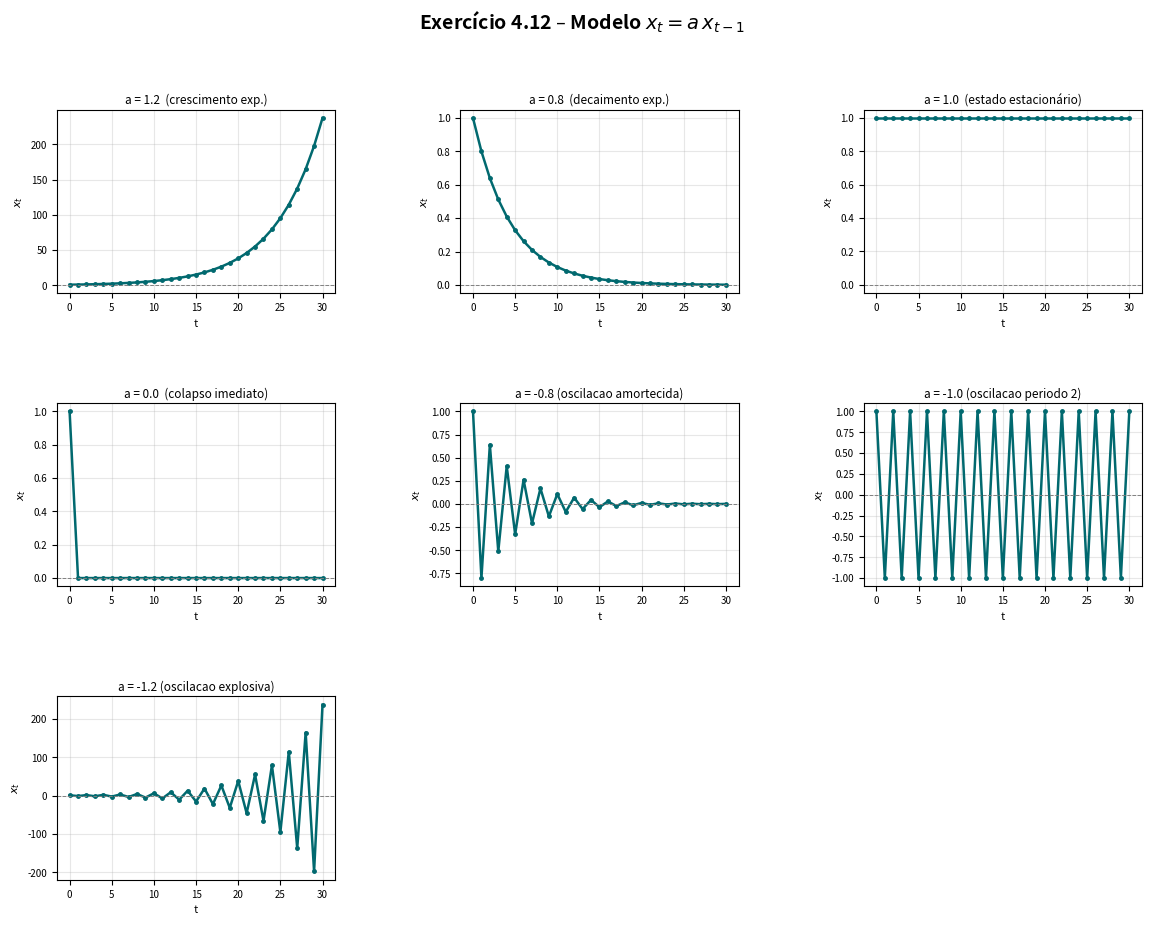

Write the Python code that produced this figure.
# =============================================================
# Exercício 4.12 – Sayama, Capítulo 4
# Livro: Introduction to the Modeling and Analysis of Complex Systems
# Autor do código: Filippo de Oliveira Barbosa
#
# Objetivo:
#   Implementar uma simulação do modelo discreto linear
#       x_t = a * x_{t-1}
#   e observar como o comportamento do sistema muda para
#   diferentes valores do parâmetro 'a'.
#
# Como construí o modelo:
#   1. Identifiquei a variável de estado: x (escalar real)
#   2. A regra de atualização é simples: multiplicar por 'a'
#   3. A solução fechada é x_t = a^t * x_0 (sistema linear)
#   4. Rodei a simulação para vários valores de 'a' e plotei
#      os resultados para entender os diferentes regimes:
#        a > 1   → crescimento exponencial
#        0 < a < 1 → decaimento exponencial
#        a = 1   → estado estacionário
#        a = 0   → colapso no primeiro passo
#        -1 < a < 0 → oscilação amortecida
#        a = -1  → oscilação de período 2
#        a < -1  → oscilação explosiva (divergência)
# =============================================================

import matplotlib.pyplot as plt
import matplotlib.gridspec as gridspec
import os

os.makedirs("figuras", exist_ok=True)

# ------------------------------------------------------------------
# Parâmetros gerais
# ------------------------------------------------------------------
T  = 30    # número de passos de tempo
x0 = 1.0   # condição inicial

# Valores de 'a' que vou testar
a_labels = [
    ("a = 1.2  (crescimento exp.)",    1.2),
    ("a = 0.8  (decaimento exp.)",     0.8),
    ("a = 1.0  (estado estacionário)", 1.0),
    ("a = 0.0  (colapso imediato)",    0.0),
    ("a = -0.8 (oscilacao amortecida)",-0.8),
    ("a = -1.0 (oscilacao periodo 2)", -1.0),
    ("a = -1.2 (oscilacao explosiva)", -1.2),
]

# ------------------------------------------------------------------
# Funções de simulação (padrão do livro: initialize / observe / update)
# ------------------------------------------------------------------
def inicializar(x_inicial):
    """Define o estado inicial do sistema."""
    global x, resultado
    x = x_inicial
    resultado = [x]

def observar():
    """Registra o estado atual na série temporal."""
    global x, resultado
    resultado.append(x)

def atualizar(a):
    """Aplica a regra de evolução: x_t = a * x_{t-1}."""
    global x
    x = a * x

def simular(a, x0=1.0, T=30):
    """Roda a simulação completa e retorna a série temporal."""
    inicializar(x0)
    for _ in range(T):
        atualizar(a)
        observar()
    return list(resultado)

# ------------------------------------------------------------------
# Geração dos gráficos – um subplot por valor de 'a'
# ------------------------------------------------------------------
fig = plt.figure(figsize=(14, 10))
fig.suptitle("Exercício 4.12 – Modelo $x_t = a\\,x_{t-1}$",
             fontsize=14, fontweight="bold")
gs   = gridspec.GridSpec(3, 3, hspace=0.60, wspace=0.45)
axes = [fig.add_subplot(gs[i // 3, i % 3]) for i in range(len(a_labels))]

for ax, (lbl, a) in zip(axes, a_labels):
    serie = simular(a, x0, T)
    ax.plot(serie, color="#01696f", lw=1.8, marker="o", markersize=2.5)
    ax.axhline(0, color="gray", lw=0.7, ls="--")
    ax.set_title(lbl, fontsize=8.5, pad=4)
    ax.set_xlabel("t", fontsize=8)
    ax.set_ylabel("$x_t$", fontsize=8)
    ax.tick_params(labelsize=7)
    ax.grid(True, alpha=0.3)

for ax in axes[len(a_labels):]:
    ax.set_visible(False)

plt.savefig("figuras/ex4_12_trajetorias.png", dpi=180, bbox_inches="tight")
plt.show()
print("Figura salva em figuras/ex4_12_trajetorias.png")
